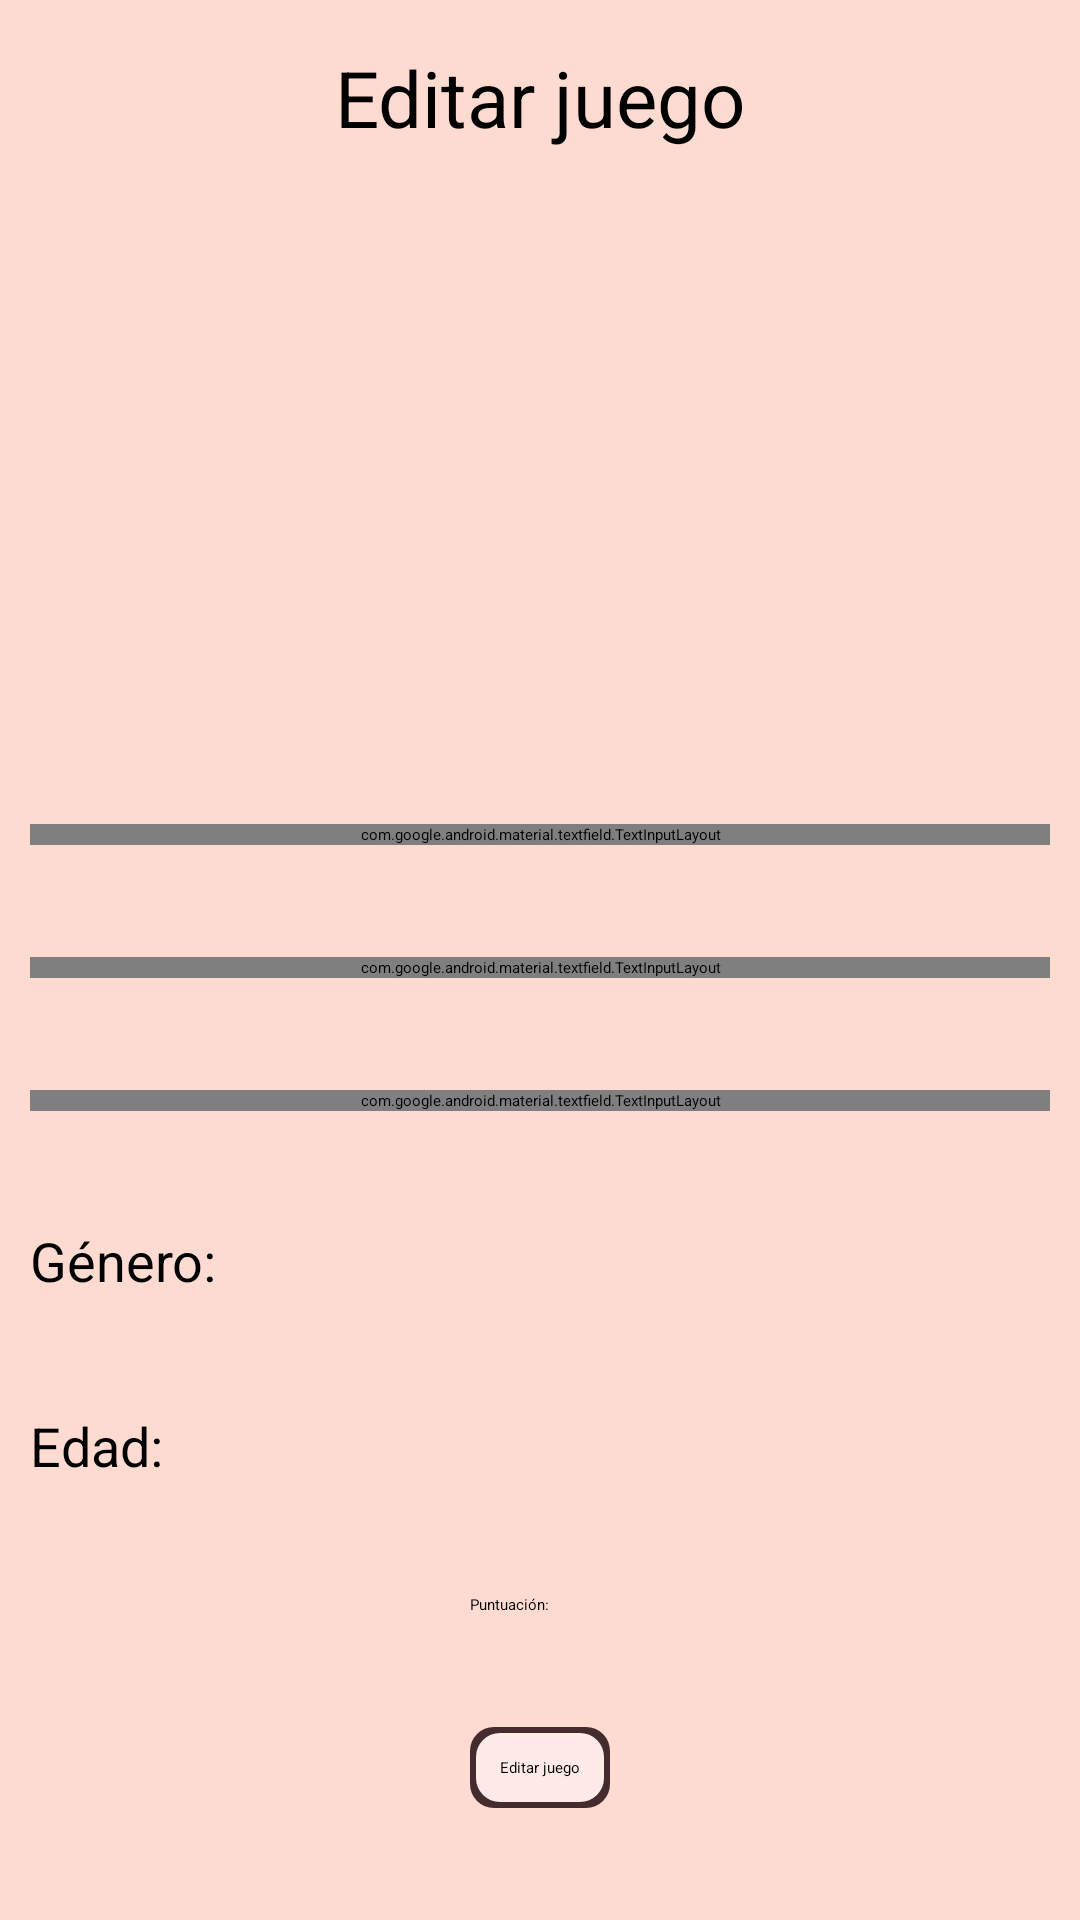

Android layout source for this screen:
<!-- AndroidManifest.xml: application theme Theme.Accesodatos -->
<!-- res/layout/activity_editar_juego.xml -->
<?xml version="1.0" encoding="utf-8"?>
<androidx.constraintlayout.widget.ConstraintLayout xmlns:android="http://schemas.android.com/apk/res/android"
    xmlns:app="http://schemas.android.com/apk/res-auto"
    xmlns:tools="http://schemas.android.com/tools"
    android:layout_width="match_parent"
    android:layout_height="match_parent"
    tools:context=".EditarJuegoActivity"
    android:background="#FEDBD0">

    <TextView
        android:id="@+id/tvTitulo"
        android:layout_width="wrap_content"
        android:layout_height="wrap_content"
        app:layout_constraintTop_toTopOf="parent"
        app:layout_constraintStart_toStartOf="parent"
        app:layout_constraintEnd_toEndOf="parent"
        android:text="Editar juego"
        android:textSize="26dp"
        android:layout_margin="15dp">
    </TextView>

    <ImageView
        android:id="@+id/ivImagenJuego"
        app:layout_constraintTop_toBottomOf="@id/tvTitulo"
        app:layout_constraintStart_toStartOf="parent"
        app:layout_constraintEnd_toEndOf="parent"
        app:layout_constraintBottom_toTopOf="@id/tilNombreJuego"
        android:layout_width="150dp"
        android:layout_height="150dp"
        android:src="@drawable/ic_image_search">
    </ImageView>

    <ImageView
        android:id="@+id/ivBack"
        android:layout_width="60dp"
        android:layout_height="60dp"
        app:layout_constraintTop_toTopOf="parent"
        app:layout_constraintStart_toStartOf="parent"
        android:src="@drawable/ic_back"
        android:padding="10dp">
    </ImageView>

    <com.google.android.material.textfield.TextInputLayout
        android:id="@+id/tilNombreJuego"
        app:layout_constraintStart_toStartOf="parent"
        app:layout_constraintEnd_toEndOf="parent"
        app:layout_constraintTop_toBottomOf="@id/ivImagenJuego"
        app:layout_constraintBottom_toTopOf="@id/tilNombreEstudio"
        style="@style/Widget.MaterialComponents.TextInputLayout.FilledBox"
        android:layout_width="match_parent"
        android:layout_height="wrap_content"
        android:hint="Introduce el nombre del juego"
        android:layout_marginLeft="10dp"
        android:layout_marginRight="10dp"
        android:textColorHint="@color/black"
        app:hintTextColor="@color/black">
        <com.google.android.material.textfield.TextInputEditText
            android:id="@+id/tietNombreJuego"
            android:layout_width="match_parent"
            android:layout_height="wrap_content"
            android:inputType="text">
        </com.google.android.material.textfield.TextInputEditText>
    </com.google.android.material.textfield.TextInputLayout>

    <com.google.android.material.textfield.TextInputLayout
        android:id="@+id/tilNombreEstudio"
        app:layout_constraintStart_toStartOf="parent"
        app:layout_constraintEnd_toEndOf="parent"
        app:layout_constraintTop_toBottomOf="@id/tilNombreJuego"
        app:layout_constraintBottom_toTopOf="@id/tilFechaLanzamiento"
        style="@style/Widget.MaterialComponents.TextInputLayout.FilledBox"
        android:layout_width="match_parent"
        android:layout_height="wrap_content"
        android:hint="Introduce el nombre del estudio de desarrollo"
        android:layout_marginLeft="10dp"
        android:layout_marginRight="10dp"
        android:textColorHint="@color/black"
        app:hintTextColor="@color/black">
        <com.google.android.material.textfield.TextInputEditText
            android:id="@+id/tietNombreEstudio"
            android:layout_width="match_parent"
            android:layout_height="wrap_content"
            android:inputType="text">
        </com.google.android.material.textfield.TextInputEditText>
    </com.google.android.material.textfield.TextInputLayout>

    <com.google.android.material.textfield.TextInputLayout
        android:id="@+id/tilFechaLanzamiento"
        app:layout_constraintStart_toStartOf="parent"
        app:layout_constraintEnd_toEndOf="parent"
        app:layout_constraintTop_toBottomOf="@id/tilNombreEstudio"
        app:layout_constraintBottom_toTopOf="@id/lyPrimero"
        style="@style/Widget.MaterialComponents.TextInputLayout.FilledBox"
        android:layout_width="match_parent"
        android:layout_height="wrap_content"
        android:hint="Introduce fecha lanzamiento"
        android:layout_marginLeft="10dp"
        android:layout_marginRight="10dp"
        android:textColorHint="@color/black"
        app:hintTextColor="@color/black">
        <com.google.android.material.textfield.TextInputEditText
            android:id="@+id/tietFechaLanzamiento"
            android:layout_width="match_parent"
            android:layout_height="wrap_content"
            android:inputType="date"
            android:focusable="false" >
        </com.google.android.material.textfield.TextInputEditText>
    </com.google.android.material.textfield.TextInputLayout>

    <LinearLayout
        android:id="@+id/lyPrimero"
        app:layout_constraintTop_toBottomOf="@id/tilFechaLanzamiento"
        app:layout_constraintStart_toStartOf="parent"
        app:layout_constraintEnd_toEndOf="parent"
        app:layout_constraintBottom_toTopOf="@id/lySegundo"
        android:layout_marginLeft="10dp"
        android:layout_marginRight="10dp"
        android:layout_width="match_parent"
        android:layout_height="wrap_content"
        android:orientation="horizontal">
        <TextView
            android:layout_width="wrap_content"
            android:layout_height="wrap_content"
            android:text="Género:"
            android:textSize="18sp"
            android:layout_gravity="start"
            android:layout_marginRight="20dp">
        </TextView>
        <Spinner
            android:id="@+id/spinnerGenero"
            android:layout_width="wrap_content"
            android:layout_height="wrap_content">
        </Spinner>
    </LinearLayout>

    <LinearLayout
        android:id="@+id/lySegundo"
        app:layout_constraintTop_toBottomOf="@id/lyPrimero"
        app:layout_constraintStart_toStartOf="parent"
        app:layout_constraintEnd_toEndOf="parent"
        app:layout_constraintBottom_toTopOf="@id/lyTercero"
        android:layout_marginLeft="10dp"
        android:layout_marginRight="10dp"
        android:layout_width="match_parent"
        android:layout_height="wrap_content"
        android:orientation="horizontal">
        <TextView
            android:layout_width="wrap_content"
            android:layout_height="wrap_content"
            android:text="Edad:"
            android:textSize="18sp"
            android:layout_gravity="start"
            android:layout_marginRight="20dp">
        </TextView>
        <Spinner
            android:id="@+id/spinnerEdad"
            android:layout_width="wrap_content"
            android:layout_height="wrap_content">
        </Spinner>
    </LinearLayout>

    <LinearLayout
        android:id="@+id/lyTercero"
        android:layout_width="match_parent"
        android:layout_height="wrap_content"
        app:layout_constraintTop_toBottomOf="@id/lySegundo"
        app:layout_constraintStart_toStartOf="parent"
        app:layout_constraintEnd_toEndOf="parent"
        app:layout_constraintBottom_toTopOf="@id/btnIntroducirJuego"
        android:orientation="horizontal"
        android:gravity="center">
        <TextView
            android:layout_width="wrap_content"
            android:layout_height="wrap_content"
            android:text="Puntuación:"
            android:layout_marginRight="20dp">
        </TextView>
        <RatingBar
            android:id="@+id/rbPuntuacion"
            android:layout_width="wrap_content"
            android:layout_height="wrap_content"
            android:numStars="5"
            android:stepSize="1.0"
            android:rating="0.0">
        </RatingBar>
    </LinearLayout>

    <androidx.appcompat.widget.AppCompatButton
        android:id="@+id/btnIntroducirJuego"
        android:layout_width="wrap_content"
        android:layout_height="wrap_content"
        app:layout_constraintTop_toBottomOf="@id/lyTercero"
        app:layout_constraintStart_toStartOf="parent"
        app:layout_constraintEnd_toEndOf="parent"
        app:layout_constraintBottom_toBottomOf="parent"
        android:text="Editar juego"
        android:textColor="@color/black"
        android:background="@drawable/btn_rounded_background"
        android:elevation="4dp"
        android:padding="10dp">
    </androidx.appcompat.widget.AppCompatButton>

</androidx.constraintlayout.widget.ConstraintLayout>
<!-- resources referenced by this layout -->
<resources>
  <color name="black">#FF000000</color>
  <!-- drawable btn_rounded_background (drawable) -->
  <?xml version="1.0" encoding="utf-8"?>
  <layer-list xmlns:android="http://schemas.android.com/apk/res/android">
      
      <item>
          <shape android:shape="rectangle">
              <corners android:radius="8dp" />
              <solid android:color="#442C2E" />
          </shape>
      </item>
  
      
      <item
          android:left="2dp"
          android:right="2dp"
          android:top="2dp"
          android:bottom="2dp">
          <shape android:shape="rectangle">
              <corners android:radius="8dp" />
              <solid android:color="#FEEAE6" /> 
          </shape>
      </item>
  </layer-list>
</resources>
